The GitHub repository Shinecchi/HairBaldness contains a labelled image folder "dataset_v1_new" with 6 categories: bald, balding, healthy, mild thinning, moderate thinning, severe thinning. Examples follow, each with its label.

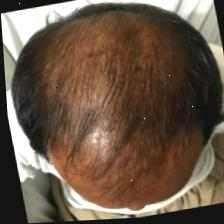
Label: balding

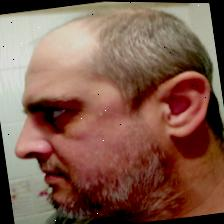
Label: severe thinning

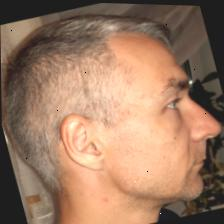
Label: mild thinning

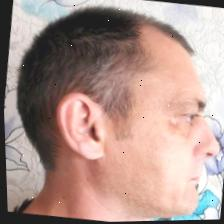
Label: moderate thinning

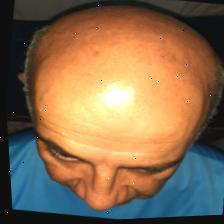
Label: bald

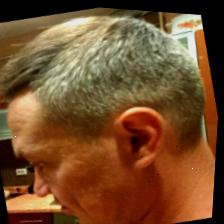
Label: healthy
